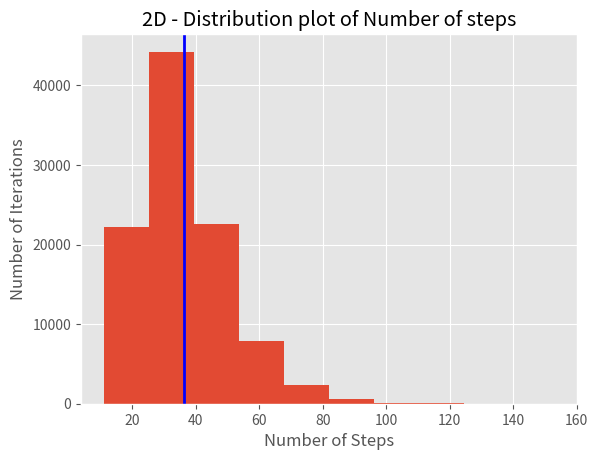

Write Python code to recreate this figure.
from statistics import mean
import random
import matplotlib.pyplot as plt
import matplotlib.style

class RandomWalk():
    def __init__(self, **kwargs):
        self.NumberOfSteps = kwargs.get("NumberOfSteps")
        self.NumberOfInteration = kwargs.get("NumberOfInteration")
        self.West = 0.3
        self.East = 0.25
        self.North = 0.35
        self.South = 0.1
        self.radius = 10

    def OneIeteration(self):
        Points = []
        initial = (0, 0)
        for i in range(self.NumberOfSteps):
            if i == 0:
                Points.append(initial)
            else:
                p = random.uniform(0, 1)
                if p <= self.West:
                    initial = (initial[0] - 1, initial[1])
                elif p > self.West and p <= self.West + self.East:
                    initial = (initial[0] + 1, initial[1])
                elif p > self.West + self.East and p <= self.West + self.East + self.North:
                    initial = (initial[0], initial[1] + 1)
                else:
                    initial = (initial[0], initial[1] - 1)
                if (initial[0]) ** 2 + (initial[1]) ** 2 > self.radius ** 2:
                    break
                Points.append(initial)
        return len(Points)

    def MultipleInteration(self):
        Steps = []
        for i in range(self.NumberOfInteration):
            Result = self.OneIeteration()
            Steps.append(Result)
        matplotlib.style.use('ggplot')
        n, bins, patches = plt.hist(Steps)
        plt.title("2D - Distribution plot of Number of steps")
        plt.xlabel("Number of Steps")
        plt.ylabel("Number of Iterations")
        plt.axvline(mean(Steps), linewidth=2, color = 'b')
        plt.show()
        return mean(Steps)


ExpectedNumberOfSteps = RandomWalk(NumberOfSteps = 10000, NumberOfInteration = 100000).MultipleInteration()
print(ExpectedNumberOfSteps)